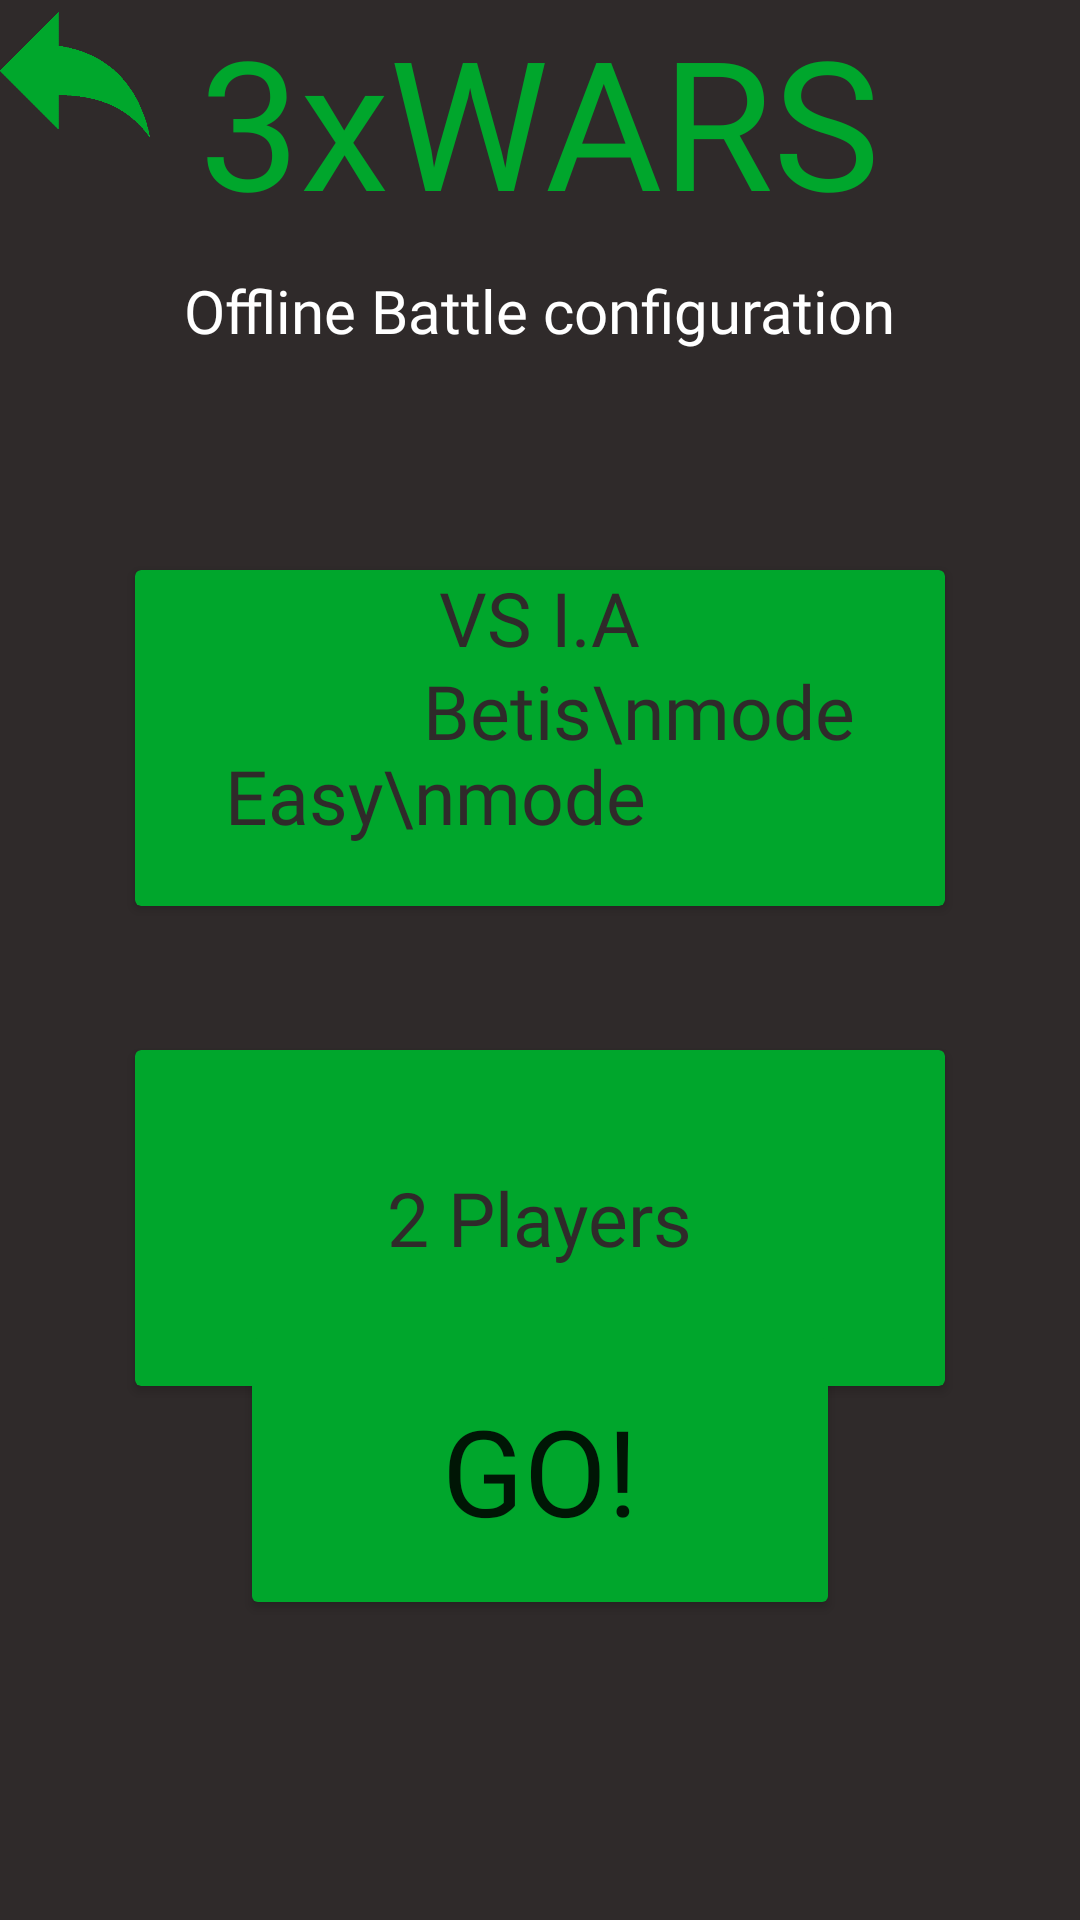

Produce the Android XML layout that renders to this screen, including the resource entries it uses.
<!-- AndroidManifest.xml: application theme Theme.3xwars2 -->
<!-- res/layout/activity_offline_battle_config.xml -->
<?xml version="1.0" encoding="utf-8"?>
<RelativeLayout xmlns:android="http://schemas.android.com/apk/res/android"
    xmlns:app="http://schemas.android.com/apk/res-auto"
    xmlns:tools="http://schemas.android.com/tools"
    android:layout_width="match_parent"
    android:layout_height="match_parent"
    android:background="#2f2a2a"
    tools:context=".offlineBattleConfig">

    <TextView
        android:layout_width="wrap_content"
        android:layout_height="wrap_content"
        android:text="3xWARS"
        android:fontFamily="@font/snippet"
        android:textSize="60dp"
        android:layout_centerHorizontal="true"
        android:textColor="#00a62c"/>

    <ImageView
        android:id="@+id/flechaenrereOfflinebattleconfiguration"
        android:layout_width="50dp"
        android:layout_height="50dp"
        android:src="@drawable/flecha"/>

    <TextView
        android:layout_width="wrap_content"
        android:layout_height="wrap_content"
        android:text="Offline Battle configuration"
        android:fontFamily="@font/snippet"
        android:layout_centerHorizontal="true"
        android:layout_marginTop="90dp"
        android:textSize="20dp"
        android:textColor="@color/white"/>

    <androidx.cardview.widget.CardView
        app:cardBackgroundColor="#00a62c"
        android:layout_centerHorizontal="true"
        android:layout_marginTop="190dp"
        android:layout_width="270dp"
        android:layout_height="112dp" >

        <TextView
            android:id="@+id/vsiaTV"
            android:layout_width="wrap_content"
            android:layout_height="wrap_content"
            android:text="VS I.A"
            android:textSize="25dp"
            android:fontFamily="@font/snippet"
            android:textColor="#2f2a2a"
            android:layout_gravity="center"
            android:layout_marginBottom="40dp"
            />


        <TextView
            android:id="@+id/easyModeTV"
            android:layout_width="wrap_content"
            android:layout_height="wrap_content"
            android:text="Easy\nmode"
            android:textSize="25dp"
            android:fontFamily="@font/snippet"
            android:textColor="#2f2a2a"
            android:layout_gravity="bottom"
            android:layout_marginLeft="30dp"
            android:layout_marginBottom="20dp"
            />
        <TextView
            android:id="@+id/betisModeTV"
            android:layout_width="wrap_content"
            android:layout_height="wrap_content"
            android:text="Betis\nmode"
            android:textSize="25dp"
            android:fontFamily="@font/snippet"
            android:textColor="#2f2a2a"
            android:layout_gravity="right"
            android:layout_marginRight="30dp"
            android:layout_marginTop="30dp"
            />

    </androidx.cardview.widget.CardView>

    <androidx.cardview.widget.CardView
        app:cardBackgroundColor="#00a62c"
        android:layout_centerHorizontal="true"
        android:layout_marginTop="350dp"
        android:layout_width="270dp"
        android:layout_height="112dp" >




        <TextView
            android:id="@+id/dosplayers"
            android:layout_width="wrap_content"
            android:layout_height="wrap_content"
            android:text="2 Players"
            android:textSize="25dp"
            android:fontFamily="@font/snippet"
            android:textColor="#2f2a2a"
            android:layout_gravity="center"
            />


    </androidx.cardview.widget.CardView>

    <Button
        android:id="@+id/gobtn"
        android:layout_width="200dp"
        android:layout_height="100dp"
        android:layout_alignParentBottom="true"
        android:layout_centerHorizontal="true"
        android:backgroundTint="#00a62c"
        android:text="GO!"
        android:textSize="40dp"
        android:fontFamily="@font/snippet"
        android:layout_marginBottom="100dp"/>


</RelativeLayout>
<!-- resources referenced by this layout -->
<resources>
  <!-- drawable flecha: png bitmap (drawable-v24, 4302 bytes) -->
  <style name="Theme.3xwars2" parent="Theme.MaterialComponents.DayNight.NoActionBar">
          
          <item name="colorPrimary">@color/purple_500</item>
          <item name="colorPrimaryVariant">@color/purple_700</item>
          <item name="colorOnPrimary">@color/white</item>
          
          <item name="colorSecondary">@color/teal_200</item>
          <item name="colorSecondaryVariant">@color/teal_700</item>
          <item name="colorOnSecondary">@color/black</item>
          
          <item name="android:statusBarColor">?attr/colorPrimaryVariant</item>
          
      </style>
  <!-- not gathered from this repository: default colours our renderer supplied (Android Studio template values) -->
  <color name="purple_500">#FF6200EE</color>
  <color name="purple_700">#FF3700B3</color>
  <color name="teal_200">#FF03DAC5</color>
  <color name="teal_700">#FF018786</color>
  <color name="black">#FF000000</color>
  <color name="white">#FFFFFFFF</color>
</resources>
